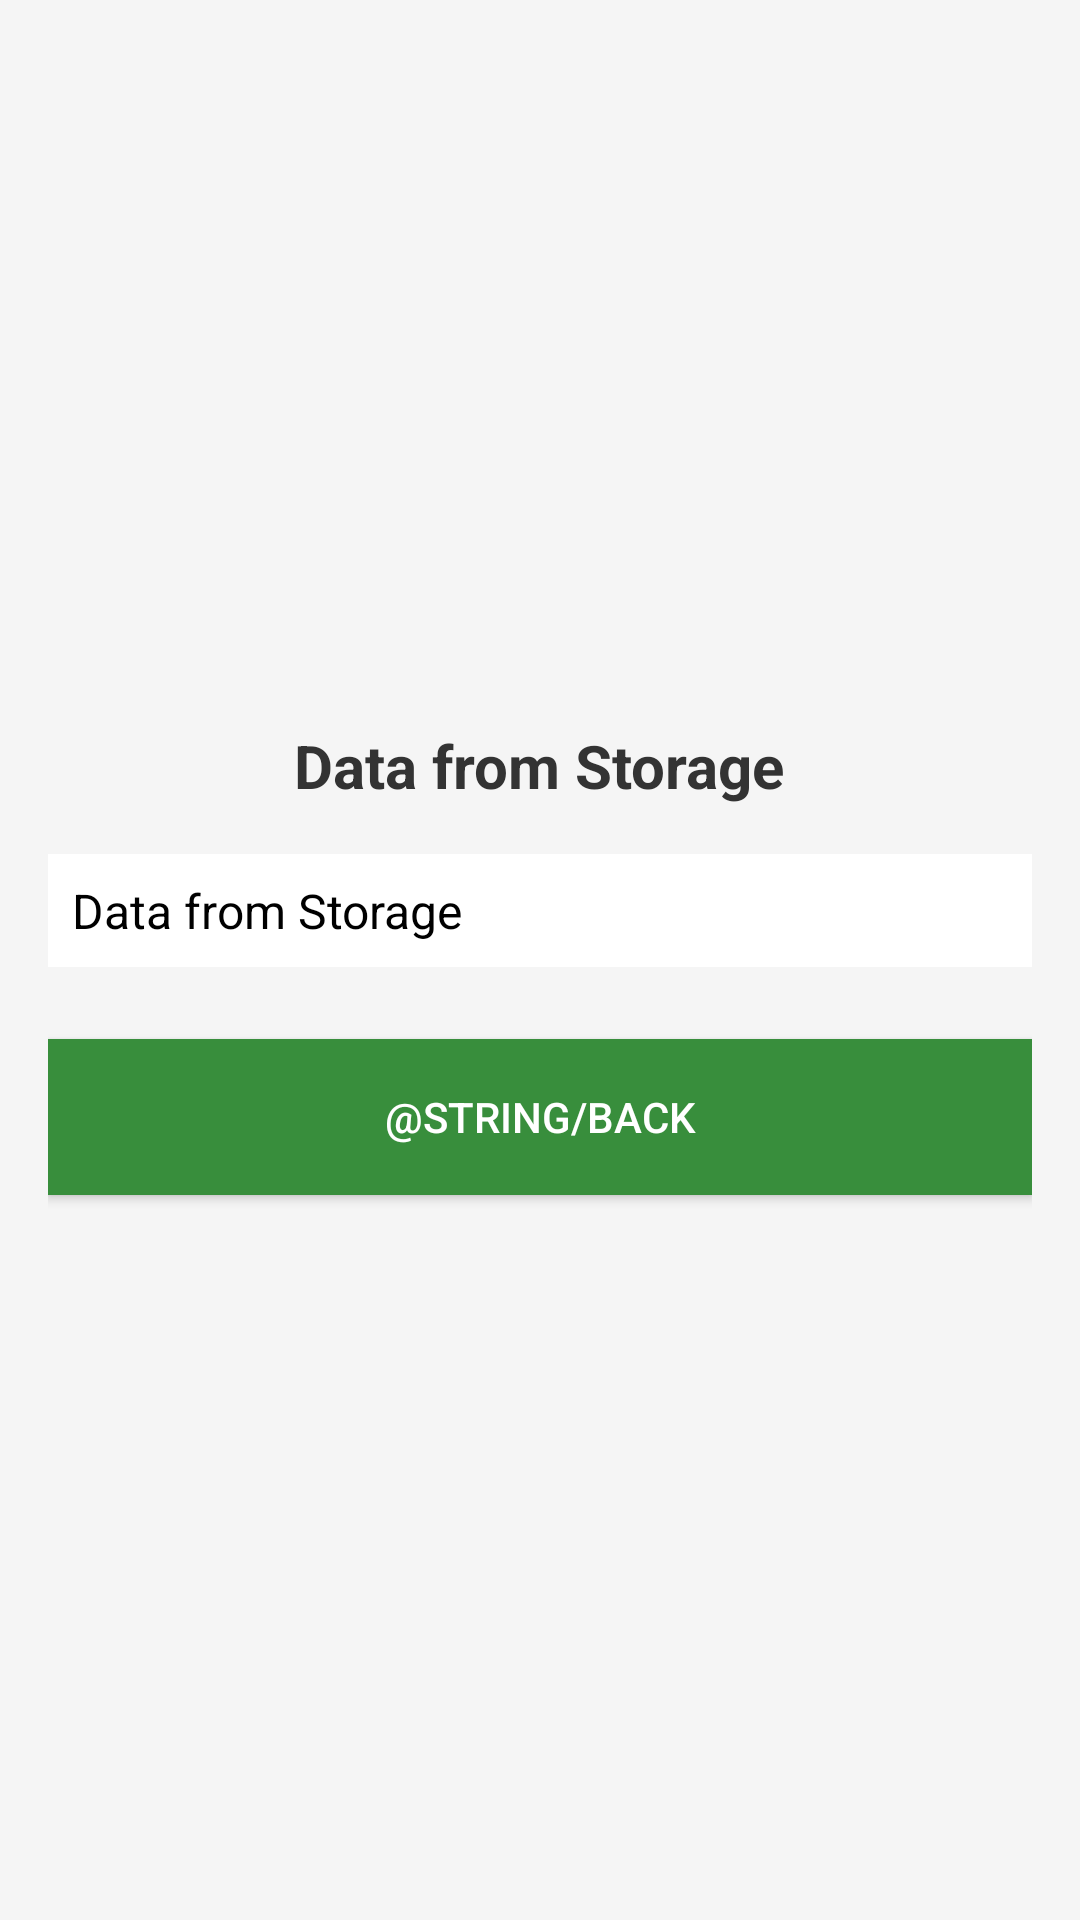

Produce the Android XML layout that renders to this screen, including the resource entries it uses.
<!-- AndroidManifest.xml: application theme Theme.FragmentApp -->
<!-- res/layout/activity_data_display.xml -->
<?xml version="1.0" encoding="utf-8"?>
<LinearLayout xmlns:android="http://schemas.android.com/apk/res/android"
    android:layout_width="match_parent"
    android:layout_height="match_parent"
    android:orientation="vertical"
    android:padding="16dp"
    android:gravity="center"
    android:background="#f5f5f5">

    <TextView
        android:id="@+id/textViewTitle"
        android:layout_width="wrap_content"
        android:layout_height="wrap_content"
        android:text="@string/data_from_storage"
        android:textSize="20sp"
        android:textStyle="bold"
        android:textColor="#333333"
        android:layout_marginBottom="16dp"/>

    <ScrollView
        android:layout_width="match_parent"
        android:layout_height="wrap_content">
        <TextView
            android:id="@+id/textViewData"
            android:layout_width="match_parent"
            android:layout_height="wrap_content"
            android:text="@string/data_from_storage"
            android:textSize="16sp"
            android:textColor="#000000"
            android:lineSpacingExtra="4dp"
            android:padding="8dp"
            android:background="#ffffff"
            android:elevation="2dp" />
    </ScrollView>

    <Button
        android:id="@+id/backButton"
        style="@style/ButtonStyle"
        android:layout_width="match_parent"
        android:layout_height="wrap_content"
        android:layout_gravity="center"
        android:layout_marginTop="24dp"
        android:height="52dp"
        android:text="@string/back" />
</LinearLayout>
<!-- resources referenced by this layout -->
<resources>
  <string name="data_from_storage">Data from Storage</string>
  <style name="ButtonStyle">
          <item name="android:layout_width">match_parent</item>
          <item name="android:layout_height">wrap_content</item>
          <item name="android:height">52dp</item>
          <item name="android:background">@color/button_color</item>
          <item name="android:textColor">@color/button_text_color</item>
      </style>
  <style name="Theme.FragmentApp" parent="Theme.AppCompat.Light.NoActionBar" />
  <color name="button_color">#388E3C</color>
  <color name="button_text_color">#ffffff</color>
</resources>
